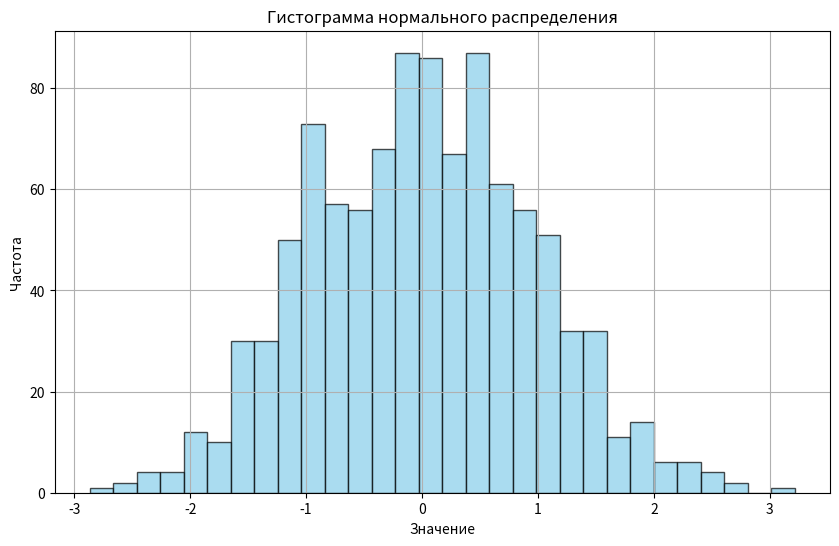

This chart was generated by the following Python code:
import numpy as np
import matplotlib.pyplot as plt

# Параметры нормального распределения
mean = 0       # Среднее значение
std_dev = 1    # Стандартное отклонение
num_samples = 1000  # Количество образцов

# Генерация случайных чисел, распределенных по нормальному распределению
data = np.random.normal(mean, std_dev, num_samples)

# Построение гистограммы
plt.figure(figsize=(10, 6))
plt.hist(data, bins=30, color='skyblue', edgecolor='black', alpha=0.7)
plt.title('Гистограмма нормального распределения')
plt.xlabel('Значение')
plt.ylabel('Частота')
plt.grid(True)
plt.show()
